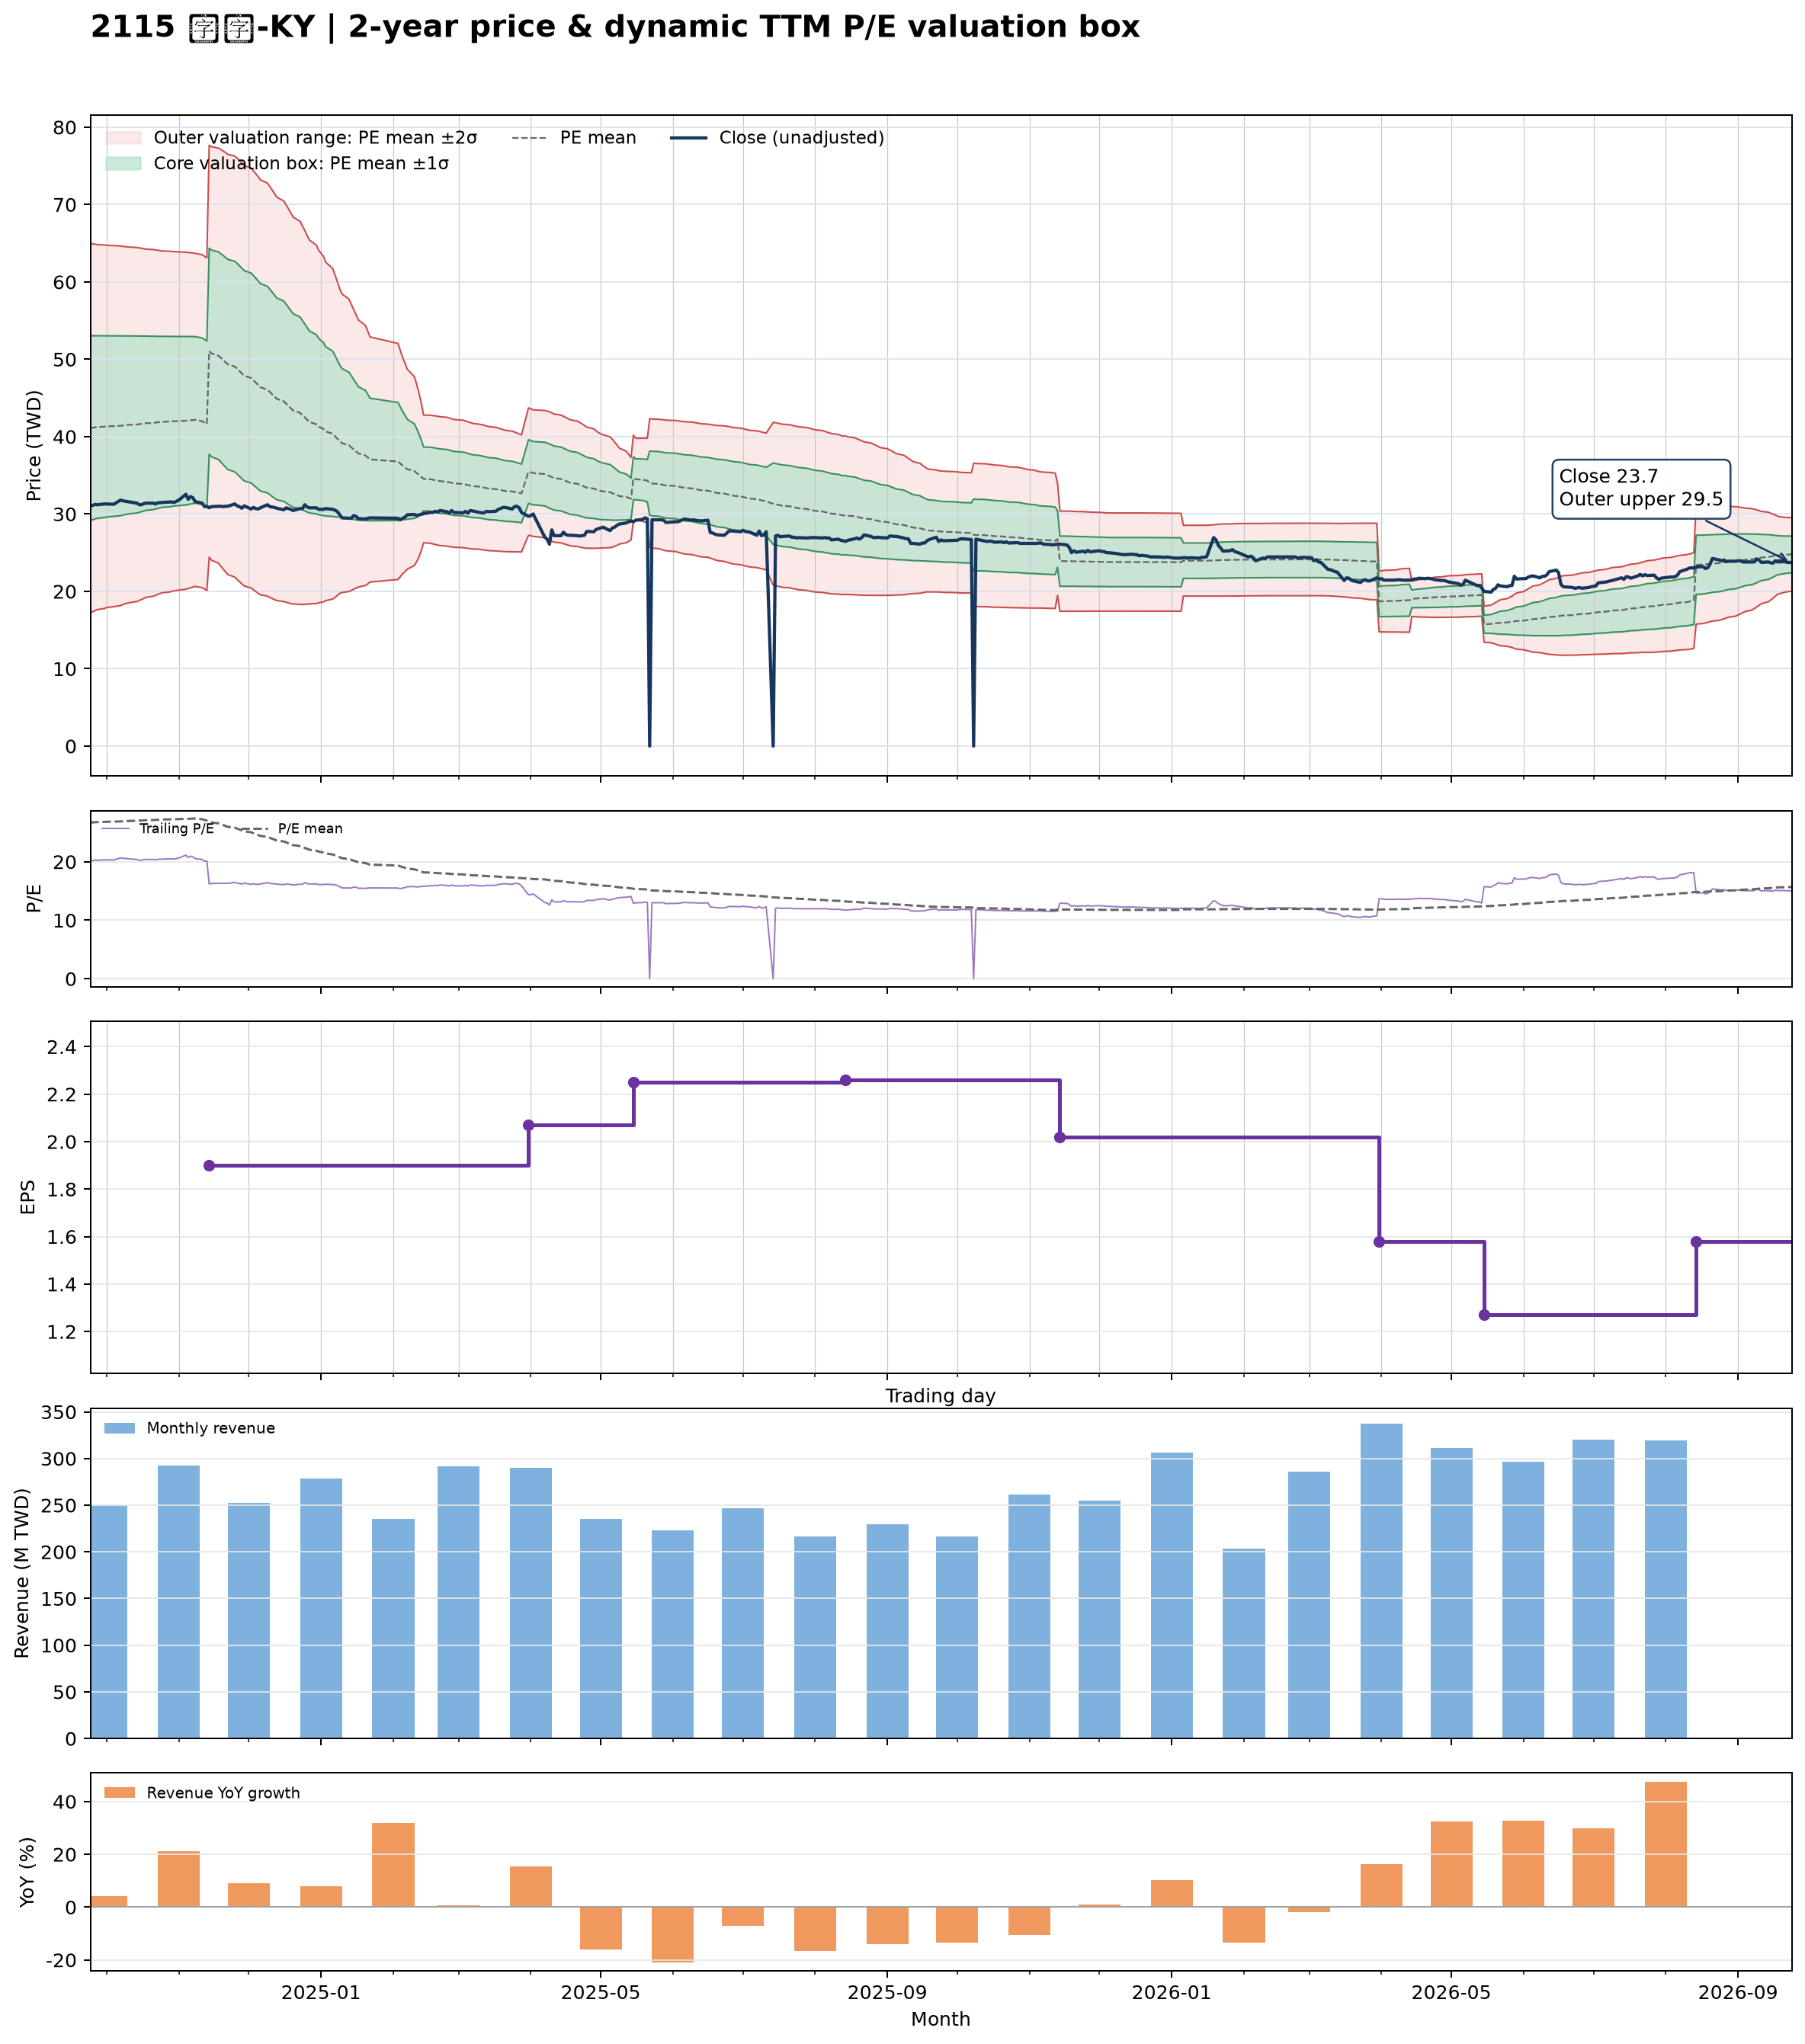

The data file committed next to this chart (first rows):
date, close, available_date, period_end, ttm_eps, pe, pe_mean, pe_std, price_m2, price_m1, price_mean, price_p1, price_p2, forward_eps, forward_pe, forward_pe_mean, forward_pe_std, forward_price_m2, forward_price_m1, forward_price_mean, forward_price_p1, forward_price_p2
2024-09-24, 31.1, 2024-08-14, 2024-06-30, 1.54, 20.19, 26.7, 7.749, 17.24, 29.18, 41.11, 53.04, 64.98, , , , , , , , , 
2024-09-25, 31.1, 2024-08-14, 2024-06-30, 1.54, 20.19, 26.72, 7.72, 17.38, 29.27, 41.15, 53.04, 64.93, , , , , , , , , 
2024-09-26, 31.25, 2024-08-14, 2024-06-30, 1.54, 20.29, 26.75, 7.689, 17.51, 29.36, 41.2, 53.04, 64.88, , , , , , , , , 
2024-09-27, 31.2, 2024-08-14, 2024-06-30, 1.54, 20.26, 26.78, 7.658, 17.65, 29.45, 41.24, 53.03, 64.83, , , , , , , , , 
2024-09-30, 31.3, 2024-08-14, 2024-06-30, 1.54, 20.32, 26.81, 7.628, 17.79, 29.54, 41.28, 53.03, 64.78, , , , , , , , , 
2024-10-01, 31.3, 2024-08-14, 2024-06-30, 1.54, 20.32, 26.83, 7.601, 17.91, 29.62, 41.32, 53.03, 64.74, , , , , , , , , 
2024-10-04, 31.25, 2024-08-14, 2024-06-30, 1.54, 20.29, 26.86, 7.575, 18.03, 29.7, 41.36, 53.03, 64.69, , , , , , , , , 
2024-10-07, 31.8, 2024-08-14, 2024-06-30, 1.54, 20.65, 26.89, 7.545, 18.17, 29.78, 41.4, 53.02, 64.64, , , , , , , , , 
2024-10-08, 31.7, 2024-08-14, 2024-06-30, 1.54, 20.58, 26.91, 7.517, 18.29, 29.87, 41.45, 53.02, 64.6, , , , , , , , , 
2024-10-09, 31.65, 2024-08-14, 2024-06-30, 1.54, 20.55, 26.94, 7.489, 18.42, 29.95, 41.49, 53.02, 64.55, , , , , , , , , 
2024-10-11, 31.55, 2024-08-14, 2024-06-30, 1.54, 20.49, 26.97, 7.459, 18.56, 30.04, 41.53, 53.01, 64.5, , , , , , , , , 
2024-10-14, 31.4, 2024-08-14, 2024-06-30, 1.54, 20.39, 26.99, 7.429, 18.69, 30.13, 41.57, 53.01, 64.45, , , , , , , , , 
2024-10-15, 31.2, 2024-08-14, 2024-06-30, 1.54, 20.26, 27.02, 7.399, 18.82, 30.22, 41.61, 53.01, 64.4, , , , , , , , , 
2024-10-16, 31.2, 2024-08-14, 2024-06-30, 1.54, 20.26, 27.05, 7.368, 18.96, 30.31, 41.65, 53, 64.34, , , , , , , , , 
2024-10-17, 31.35, 2024-08-14, 2024-06-30, 1.54, 20.36, 27.07, 7.336, 19.1, 30.4, 41.69, 52.99, 64.29, , , , , , , , , 
2024-10-18, 31.4, 2024-08-14, 2024-06-30, 1.54, 20.39, 27.1, 7.305, 19.24, 30.49, 41.74, 52.99, 64.24, , , , , , , , , 
2024-10-21, 31.4, 2024-08-14, 2024-06-30, 1.54, 20.39, 27.13, 7.276, 19.37, 30.57, 41.78, 52.98, 64.19, , , , , , , , , 
2024-10-22, 31.3, 2024-08-14, 2024-06-30, 1.54, 20.32, 27.15, 7.247, 19.5, 30.66, 41.81, 52.97, 64.13, , , , , , , , , 
2024-10-23, 31.45, 2024-08-14, 2024-06-30, 1.54, 20.42, 27.18, 7.218, 19.62, 30.74, 41.85, 52.97, 64.08, , , , , , , , , 
2024-10-24, 31.45, 2024-08-14, 2024-06-30, 1.54, 20.42, 27.2, 7.192, 19.74, 30.81, 41.89, 52.96, 64.04, , , , , , , , , 
2024-10-25, 31.5, 2024-08-14, 2024-06-30, 1.54, 20.45, 27.22, 7.17, 19.83, 30.88, 41.92, 52.96, 64, , , , , , , , , 
2024-10-28, 31.55, 2024-08-14, 2024-06-30, 1.54, 20.49, 27.24, 7.15, 19.93, 30.94, 41.95, 52.96, 63.97, , , , , , , , , 
2024-10-29, 31.55, 2024-08-14, 2024-06-30, 1.54, 20.49, 27.26, 7.131, 20.01, 30.99, 41.97, 52.95, 63.94, , , , , , , , , 
2024-10-30, 31.5, 2024-08-14, 2024-06-30, 1.54, 20.45, 27.27, 7.115, 20.08, 31.04, 42, 52.95, 63.91, , , , , , , , , 
2024-11-01, 31.8, 2024-08-14, 2024-06-30, 1.54, 20.65, 27.29, 7.096, 20.17, 31.09, 42.02, 52.95, 63.88, , , , , , , , , 
2024-11-04, 32.55, 2024-08-14, 2024-06-30, 1.54, 21.14, 27.31, 7.071, 20.28, 31.17, 42.06, 52.95, 63.84, , , , , , , , , 
2024-11-05, 31.9, 2024-08-14, 2024-06-30, 1.54, 20.71, 27.33, 7.049, 20.38, 31.23, 42.09, 52.94, 63.8, , , , , , , , , 
2024-11-06, 32.25, 2024-08-14, 2024-06-30, 1.54, 20.94, 27.35, 7.027, 20.48, 31.3, 42.12, 52.94, 63.76, , , , , , , , , 
2024-11-07, 32.1, 2024-08-14, 2024-06-30, 1.54, 20.84, 27.37, 7.007, 20.56, 31.36, 42.15, 52.94, 63.73, , , , , , , , , 
2024-11-08, 31.6, 2024-08-14, 2024-06-30, 1.54, 20.52, 27.39, 6.989, 20.65, 31.41, 42.17, 52.94, 63.7, , , , , , , , , 
2024-11-11, 31.4, 2024-08-14, 2024-06-30, 1.54, 20.39, 27.27, 6.986, 20.47, 31.23, 41.99, 52.75, 63.51, , , , , , , , , 
2024-11-12, 30.95, 2024-08-14, 2024-06-30, 1.54, 20.1, 27.15, 6.985, 20.29, 31.05, 41.81, 52.56, 63.32, , , , , , , , , 
2024-11-13, 31, 2024-08-14, 2024-06-30, 1.54, 20.13, 27.03, 6.979, 20.12, 30.87, 41.62, 52.37, 63.11, , , , , , , , , 
2024-11-14, 30.8, 2024-11-14, 2024-09-30, 1.9, 16.21, 26.87, 7.006, 24.42, 37.73, 51.05, 64.36, 77.67, , , , , , , , , 
2024-11-15, 30.95, 2024-11-14, 2024-09-30, 1.9, 16.29, 26.71, 7.034, 24.03, 37.39, 50.75, 64.12, 77.48, , , , , , , , , 
2024-11-18, 31, 2024-11-14, 2024-09-30, 1.9, 16.32, 26.56, 7.059, 23.64, 37.05, 50.46, 63.87, 77.29, , , , , , , , , 
2024-11-19, 31, 2024-11-14, 2024-09-30, 1.9, 16.32, 26.41, 7.087, 23.25, 36.72, 50.18, 63.65, 77.12, , , , , , , , , 
2024-11-20, 30.95, 2024-11-14, 2024-09-30, 1.9, 16.29, 26.26, 7.111, 22.88, 36.39, 49.9, 63.41, 76.92, , , , , , , , , 
2024-11-21, 31, 2024-11-14, 2024-09-30, 1.9, 16.32, 26.12, 7.131, 22.52, 36.07, 49.62, 63.17, 76.72, , , , , , , , , 
2024-11-22, 31, 2024-11-14, 2024-09-30, 1.9, 16.32, 25.97, 7.147, 22.18, 35.75, 49.33, 62.91, 76.49, , , , , , , , , 
2024-11-25, 31.3, 2024-11-14, 2024-09-30, 1.9, 16.47, 25.82, 7.159, 21.85, 35.45, 49.05, 62.66, 76.26, , , , , , , , , 
2024-11-26, 31.05, 2024-11-14, 2024-09-30, 1.9, 16.34, 25.67, 7.165, 21.54, 35.15, 48.77, 62.38, 75.99, , , , , , , , , 
2024-11-27, 30.95, 2024-11-14, 2024-09-30, 1.9, 16.29, 25.51, 7.165, 21.24, 34.86, 48.47, 62.09, 75.7, , , , , , , , , 
2024-11-28, 30.75, 2024-11-14, 2024-09-30, 1.9, 16.18, 25.35, 7.161, 20.96, 34.57, 48.17, 61.78, 75.38, , , , , , , , , 
2024-11-29, 31.05, 2024-11-14, 2024-09-30, 1.9, 16.34, 25.2, 7.152, 20.7, 34.29, 47.88, 61.46, 75.05, , , , , , , , , 
2024-12-02, 30.65, 2024-11-14, 2024-09-30, 1.9, 16.13, 25.04, 7.141, 20.44, 34.01, 47.58, 61.14, 74.71, , , , , , , , , 
2024-12-03, 30.85, 2024-11-14, 2024-09-30, 1.9, 16.24, 24.88, 7.127, 20.2, 33.74, 47.28, 60.82, 74.36, , , , , , , , , 
2024-12-04, 30.7, 2024-11-14, 2024-09-30, 1.9, 16.16, 24.72, 7.106, 19.97, 33.48, 46.98, 60.48, 73.98, , , , , , , , , 
2024-12-05, 30.65, 2024-11-14, 2024-09-30, 1.9, 16.13, 24.57, 7.084, 19.76, 33.22, 46.68, 60.14, 73.6, , , , , , , , , 
2024-12-06, 30.8, 2024-11-14, 2024-09-30, 1.9, 16.21, 24.41, 7.057, 19.56, 32.97, 46.38, 59.78, 73.19, , , , , , , , , 
2024-12-09, 31.2, 2024-11-14, 2024-09-30, 1.9, 16.42, 24.25, 7.024, 19.39, 32.73, 46.08, 59.42, 72.77, , , , , , , , , 
2024-12-10, 30.95, 2024-11-14, 2024-09-30, 1.9, 16.29, 24.09, 6.988, 19.23, 32.5, 45.78, 59.06, 72.33, , , , , , , , , 
2024-12-11, 30.9, 2024-11-14, 2024-09-30, 1.9, 16.26, 23.94, 6.948, 19.07, 32.28, 45.48, 58.68, 71.88, , , , , , , , , 
2024-12-12, 30.85, 2024-11-14, 2024-09-30, 1.9, 16.24, 23.78, 6.905, 18.94, 32.06, 45.18, 58.3, 71.42, , , , , , , , , 
2024-12-13, 30.75, 2024-11-14, 2024-09-30, 1.9, 16.18, 23.62, 6.861, 18.81, 31.84, 44.88, 57.92, 70.95, , , , , , , , , 
2024-12-16, 30.55, 2024-11-14, 2024-09-30, 1.9, 16.08, 23.46, 6.813, 18.69, 31.63, 44.58, 57.52, 70.47, , , , , , , , , 
2024-12-17, 30.8, 2024-11-14, 2024-09-30, 1.9, 16.21, 23.3, 6.759, 18.59, 31.44, 44.28, 57.12, 69.96, , , , , , , , , 
2024-12-18, 30.7, 2024-11-14, 2024-09-30, 1.9, 16.16, 23.15, 6.703, 18.51, 31.24, 43.98, 56.72, 69.45, , , , , , , , , 
2024-12-19, 30.6, 2024-11-14, 2024-09-30, 1.9, 16.11, 22.99, 6.644, 18.43, 31.06, 43.68, 56.3, 68.93, , , , , , , , , 
2024-12-20, 30.45, 2024-11-14, 2024-09-30, 1.9, 16.03, 22.83, 6.58, 18.37, 30.88, 43.38, 55.88, 68.38, , , , , , , , , 
... 427 more rows
